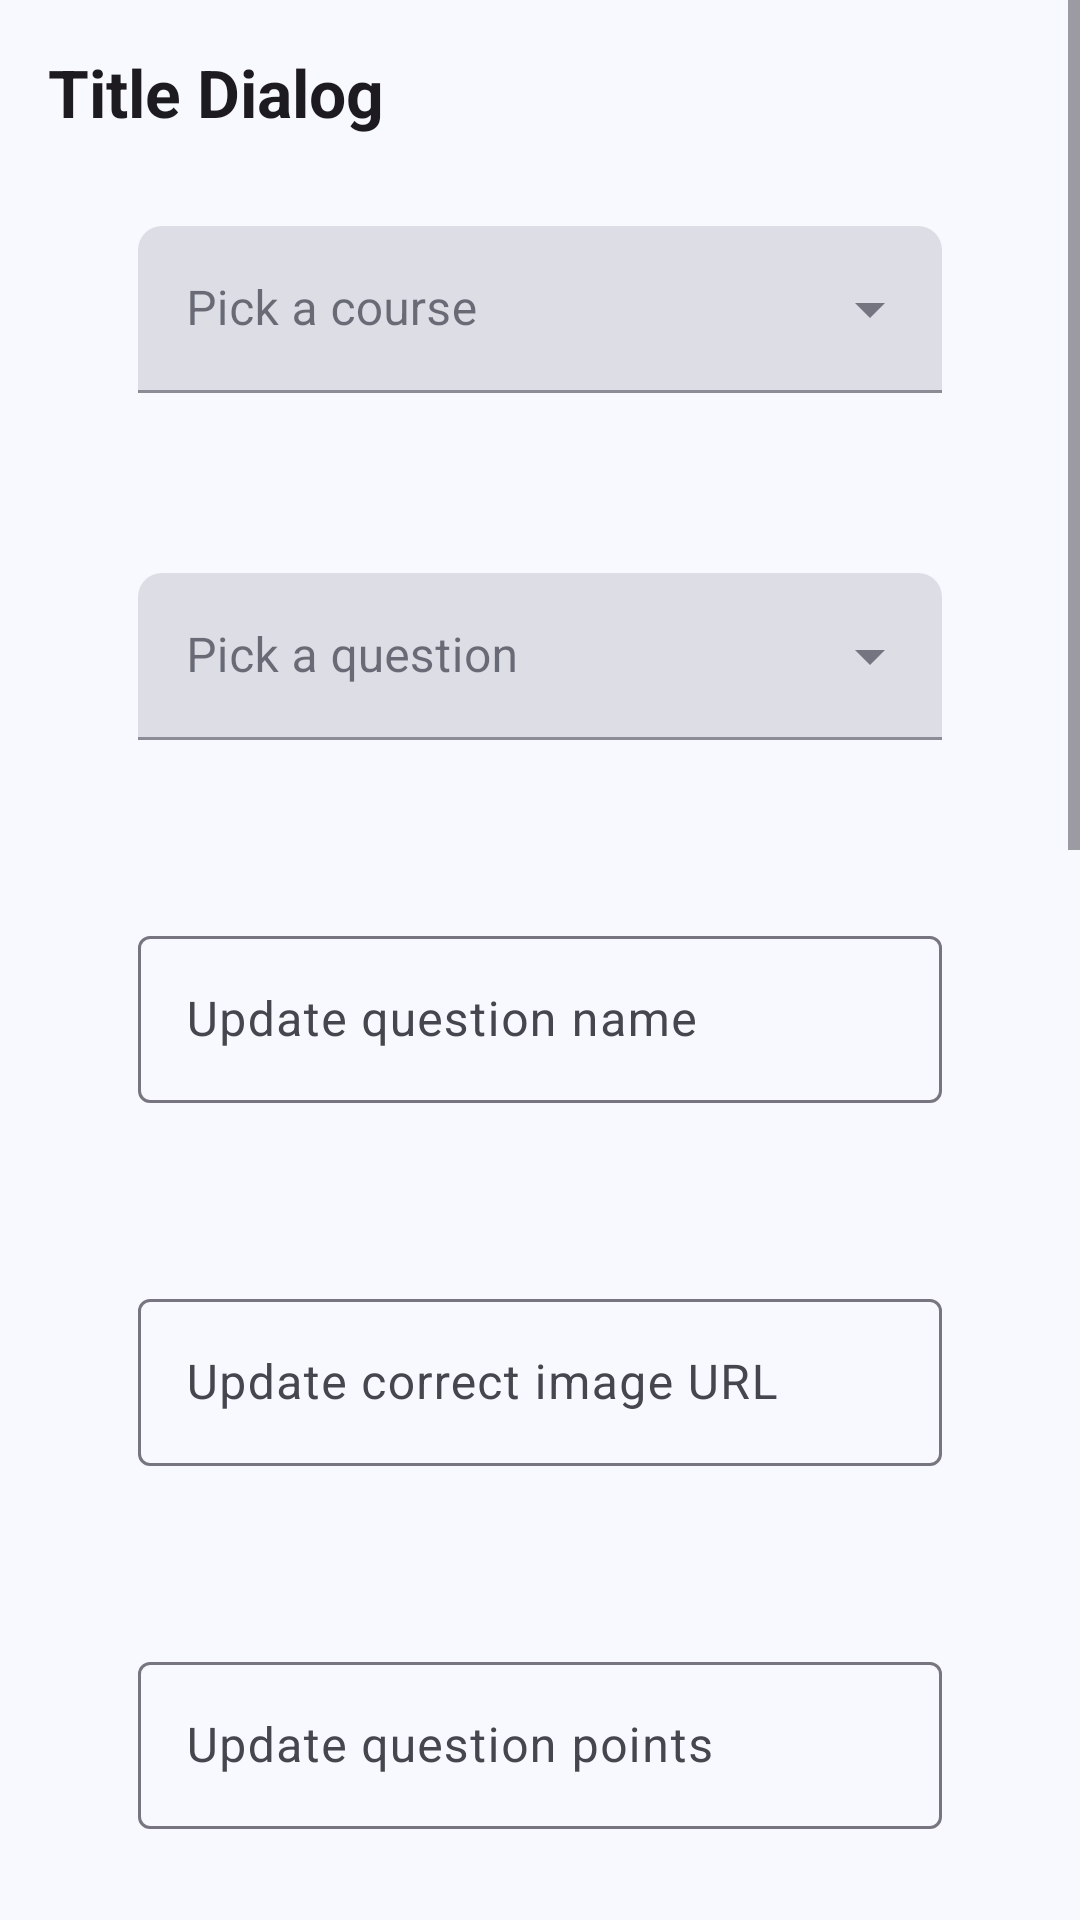

Produce the Android XML layout that renders to this screen, including the resource entries it uses.
<!-- AndroidManifest.xml: application theme Theme.QuizAppDiploma -->
<!-- res/layout/custom_dialog_update_question.xml -->
<?xml version="1.0" encoding="utf-8"?>
<ScrollView xmlns:android="http://schemas.android.com/apk/res/android"
    xmlns:app="http://schemas.android.com/apk/res-auto"
    android:layout_width="match_parent"
    android:layout_height="match_parent"
    android:fillViewport="true">

    <LinearLayout
        android:layout_width="match_parent"
        android:layout_height="wrap_content"
        android:orientation="vertical"
        android:padding="16dp">

        <TextView
            android:id="@+id/dialogTitle"
            android:layout_width="match_parent"
            android:layout_height="wrap_content"
            android:text="@string/title_dialog"
            android:textAppearance="@style/TextAppearance.AppCompat.Large"
            android:textStyle="bold" />

        <com.google.android.material.textfield.TextInputLayout
            android:id="@+id/courseMenu"
            style="@style/Widget.MaterialComponents.TextInputLayout.FilledBox.ExposedDropdownMenu"
            android:layout_width="match_parent"
            android:layout_height="wrap_content"
            android:hint="@string/pick_a_course"
            android:padding="30dp"
            app:layout_constraintBottom_toBottomOf="parent"
            app:layout_constraintStart_toStartOf="parent"
            app:layout_constraintTop_toTopOf="parent"
            app:layout_constraintVertical_bias="0.51"
            app:startIconDrawable="@drawable/baseline_book_24">

            <AutoCompleteTextView
                android:id="@+id/autoTextView2"
                android:layout_width="match_parent"
                android:layout_height="wrap_content"
                android:inputType="none"
                />

        </com.google.android.material.textfield.TextInputLayout>

        <com.google.android.material.textfield.TextInputLayout
            android:id="@+id/questionMenu"
            style="@style/Widget.MaterialComponents.TextInputLayout.FilledBox.ExposedDropdownMenu"
            android:layout_width="match_parent"
            android:layout_height="wrap_content"
            android:hint="@string/pick_a_question"
            android:padding="30dp"
            app:layout_constraintBottom_toBottomOf="parent"
            app:layout_constraintStart_toStartOf="parent"
            app:layout_constraintTop_toTopOf="parent"
            app:layout_constraintVertical_bias="0.51"
            app:startIconDrawable="@drawable/baseline_book_24">

            <AutoCompleteTextView
                android:id="@+id/autoTextView3"
                android:layout_width="match_parent"
                android:layout_height="wrap_content"
                android:inputType="none"
                />

        </com.google.android.material.textfield.TextInputLayout>

        <com.google.android.material.textfield.TextInputLayout
            android:id="@+id/questionNameField"
            android:layout_width="match_parent"
            android:layout_height="wrap_content"
            android:hint="Update question name"
            android:padding="30dp"
            app:layout_constraintBottom_toBottomOf="parent"
            app:layout_constraintEnd_toEndOf="parent"
            app:layout_constraintStart_toStartOf="parent"
            app:layout_constraintTop_toTopOf="parent"
            app:layout_constraintVertical_bias="0.25">

            <com.google.android.material.textfield.TextInputEditText
                android:layout_width="match_parent"
                android:layout_height="wrap_content"
                android:inputType="textMultiLine"/>

        </com.google.android.material.textfield.TextInputLayout>

        <com.google.android.material.textfield.TextInputLayout
            android:id="@+id/questionImagePath"
            android:layout_width="match_parent"
            android:layout_height="wrap_content"
            android:hint="Update correct image URL"
            android:padding="30dp"
            app:layout_constraintBottom_toBottomOf="parent"
            app:layout_constraintEnd_toEndOf="parent"
            app:layout_constraintStart_toStartOf="parent"
            app:layout_constraintTop_toTopOf="parent"
            app:layout_constraintVertical_bias="0.25">

            <com.google.android.material.textfield.TextInputEditText
                android:layout_width="match_parent"
                android:layout_height="wrap_content"
                android:inputType="textMultiLine"/>

        </com.google.android.material.textfield.TextInputLayout>

        <com.google.android.material.textfield.TextInputLayout
            android:id="@+id/questionPointsField"
            android:layout_width="match_parent"
            android:layout_height="wrap_content"
            android:hint="Update question points"
            android:padding="30dp"
            app:layout_constraintBottom_toBottomOf="parent"
            app:layout_constraintEnd_toEndOf="parent"
            app:layout_constraintStart_toStartOf="parent"
            app:layout_constraintTop_toTopOf="parent"
            app:layout_constraintVertical_bias="0.25">

            <com.google.android.material.textfield.TextInputEditText
                android:layout_width="match_parent"
                android:layout_height="wrap_content"
                android:inputType="numberDecimal"/>

        </com.google.android.material.textfield.TextInputLayout>

        <com.google.android.material.textfield.TextInputLayout
            android:id="@+id/questionDifficultyField"
            android:layout_width="match_parent"
            android:layout_height="wrap_content"
            android:hint="Update question difficulty (1-3)"
            android:padding="30dp"
            app:layout_constraintBottom_toBottomOf="parent"
            app:layout_constraintEnd_toEndOf="parent"
            app:layout_constraintStart_toStartOf="parent"
            app:layout_constraintTop_toTopOf="parent"
            app:layout_constraintVertical_bias="0.25">

            <com.google.android.material.textfield.TextInputEditText
                android:layout_width="match_parent"
                android:layout_height="wrap_content"
                android:inputType="numberDecimal"/>

        </com.google.android.material.textfield.TextInputLayout>

        <com.google.android.material.textfield.TextInputLayout
            android:id="@+id/firstAnswerField"
            android:layout_width="match_parent"
            android:layout_height="wrap_content"
            android:hint="Update first possible answer"
            android:padding="30dp"
            app:layout_constraintBottom_toBottomOf="parent"
            app:layout_constraintEnd_toEndOf="parent"
            app:layout_constraintStart_toStartOf="parent"
            app:layout_constraintTop_toTopOf="parent"
            app:layout_constraintVertical_bias="0.25">

            <com.google.android.material.textfield.TextInputEditText
                android:layout_width="match_parent"
                android:layout_height="wrap_content"
                android:inputType="textMultiLine"/>

        </com.google.android.material.textfield.TextInputLayout>

        <com.google.android.material.textfield.TextInputLayout
            android:id="@+id/secondAnswerField"
            android:layout_width="match_parent"
            android:layout_height="wrap_content"
            android:hint="Update second possible answer"
            android:padding="30dp"
            app:layout_constraintBottom_toBottomOf="parent"
            app:layout_constraintEnd_toEndOf="parent"
            app:layout_constraintStart_toStartOf="parent"
            app:layout_constraintTop_toTopOf="parent"
            app:layout_constraintVertical_bias="0.25">

            <com.google.android.material.textfield.TextInputEditText
                android:layout_width="match_parent"
                android:layout_height="wrap_content"
                android:inputType="textMultiLine"/>

        </com.google.android.material.textfield.TextInputLayout>

        <com.google.android.material.textfield.TextInputLayout
            android:id="@+id/thirdAnswerField"
            android:layout_width="match_parent"
            android:layout_height="wrap_content"
            android:hint="Update third possible answer"
            android:padding="30dp"
            app:layout_constraintBottom_toBottomOf="parent"
            app:layout_constraintEnd_toEndOf="parent"
            app:layout_constraintStart_toStartOf="parent"
            app:layout_constraintTop_toTopOf="parent"
            app:layout_constraintVertical_bias="0.25">

            <com.google.android.material.textfield.TextInputEditText
                android:layout_width="match_parent"
                android:layout_height="wrap_content"
                android:inputType="textMultiLine"/>

        </com.google.android.material.textfield.TextInputLayout>

        <com.google.android.material.textfield.TextInputLayout
            android:id="@+id/fourthAnswerField"
            android:layout_width="match_parent"
            android:layout_height="wrap_content"
            android:hint="Update fourth possible answer"
            android:padding="30dp"
            app:layout_constraintBottom_toBottomOf="parent"
            app:layout_constraintEnd_toEndOf="parent"
            app:layout_constraintStart_toStartOf="parent"
            app:layout_constraintTop_toTopOf="parent"
            app:layout_constraintVertical_bias="0.25">

            <com.google.android.material.textfield.TextInputEditText
                android:layout_width="match_parent"
                android:layout_height="wrap_content"
                android:inputType="textMultiLine"/>

        </com.google.android.material.textfield.TextInputLayout>

        <com.google.android.material.textfield.TextInputLayout
            android:id="@+id/correctAnswerField"
            android:layout_width="match_parent"
            android:layout_height="wrap_content"
            android:hint="Update correct answer (1-4)"
            android:padding="30dp"
            app:layout_constraintBottom_toBottomOf="parent"
            app:layout_constraintEnd_toEndOf="parent"
            app:layout_constraintStart_toStartOf="parent"
            app:layout_constraintTop_toTopOf="parent"
            app:layout_constraintVertical_bias="0.25">

            <com.google.android.material.textfield.TextInputEditText
                android:layout_width="match_parent"
                android:layout_height="wrap_content"
                android:inputType="numberDecimal"/>

        </com.google.android.material.textfield.TextInputLayout>


        <LinearLayout
            android:layout_width="match_parent"
            android:layout_height="wrap_content"
            android:orientation="horizontal"
            android:gravity="end"
            android:layout_marginTop="16dp">

            <Button
                android:id="@+id/dialogPositiveButton"
                android:layout_width="wrap_content"
                android:layout_height="wrap_content"
                android:text="@string/add"
                app:cornerRadius="8dp"
                android:backgroundTint="@color/purple_700" />

            <Button
                android:id="@+id/dialogNegativeButton"
                android:layout_width="wrap_content"
                android:layout_height="wrap_content"
                android:text="@string/cancel"
                app:cornerRadius="8dp"
                android:backgroundTint="@color/purple_700" />

        </LinearLayout>
    </LinearLayout>
</ScrollView>
<!-- resources referenced by this layout -->
<resources>
  <color name="purple_700">#4F6AF5</color>
  <string name="add">Add</string>
  <string name="cancel">Cancel</string>
  <string name="pick_a_course">Pick a course</string>
  <string name="pick_a_question">Pick a question</string>
  <string name="title_dialog">Title Dialog</string>
  <color name="md_primary">#4F6AF5</color>
  <color name="md_on_primary">#FFFFFF</color>
  <color name="md_primary_container">#DEE3FF</color>
  <color name="md_on_primary_container">#00168A</color>
  <color name="md_secondary">#7B5EA7</color>
  <color name="md_on_secondary">#FFFFFF</color>
  <color name="md_secondary_container">#EEDCFF</color>
  <color name="md_on_secondary_container">#310066</color>
  <color name="md_tertiary">#006875</color>
  <color name="md_on_tertiary">#FFFFFF</color>
  <color name="md_tertiary_container">#97F0FF</color>
  <color name="md_on_tertiary_container">#001F24</color>
  <color name="md_error">#BA1A1A</color>
  <color name="md_on_error">#FFFFFF</color>
  <color name="md_error_container">#FFDAD6</color>
  <color name="md_on_error_container">#410002</color>
  <color name="md_background">#F8F9FF</color>
  <color name="md_surface">#F8F9FF</color>
  <color name="md_on_surface">#1A1C2A</color>
  <color name="md_surface_variant">#E3E2F4</color>
  <color name="md_on_surface_variant">#46464F</color>
  <color name="md_outline">#777680</color>
  <color name="md_outline_variant">#C7C5D0</color>
  <style name="ShapeSmall" parent="ShapeAppearance.Material3.SmallComponent">
          <item name="cornerSize">8dp</item>
      </style>
  <style name="ShapeMedium" parent="ShapeAppearance.Material3.MediumComponent">
          <item name="cornerSize">12dp</item>
      </style>
  <style name="ShapeLarge" parent="ShapeAppearance.Material3.LargeComponent">
          <item name="cornerSize">16dp</item>
      </style>
</resources>
